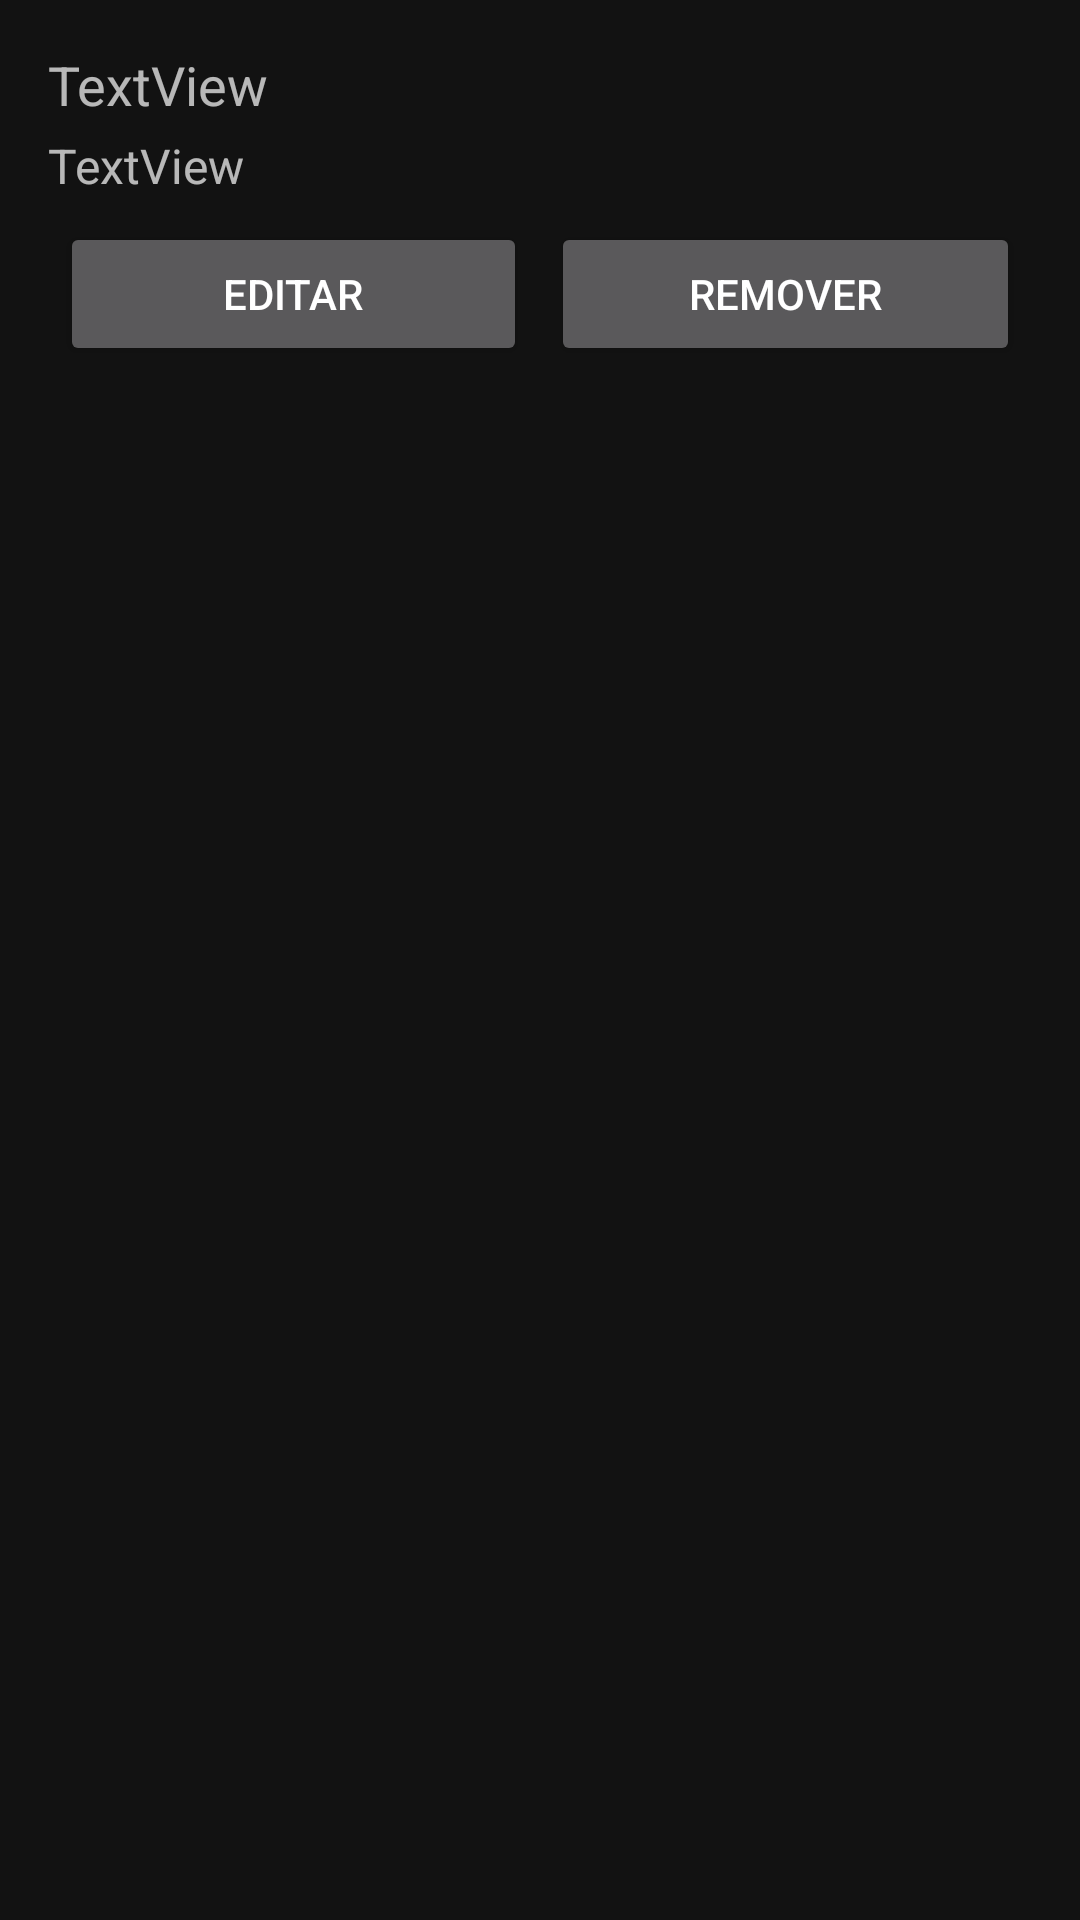

Android layout source for this screen:
<!-- AndroidManifest.xml: application theme Theme.MedicaApp -->
<!-- res/layout/activity_list_med_reminder_item.xml -->
<?xml version="1.0" encoding="utf-8"?>
<LinearLayout xmlns:android="http://schemas.android.com/apk/res/android"
    xmlns:app="http://schemas.android.com/apk/res-auto"
    android:id="@+id/layout_list_med_reminder_item"
    android:layout_width="match_parent"
    android:layout_height="wrap_content"
    android:orientation="vertical"
    android:padding="16dp">

    <TextView
        android:id="@+id/listMedRemiderItem_textView_medName"
        android:layout_width="match_parent"
        android:layout_height="wrap_content"
        android:text="TextView"
        android:textSize="18sp" />

    <TextView
        android:id="@+id/listMedRemiderItem_textView_medTime"
        android:layout_width="match_parent"
        android:layout_height="wrap_content"
        android:layout_marginVertical="4dp"
        android:text="TextView"
        android:textSize="16sp" />

    <LinearLayout
        android:layout_width="match_parent"
        android:layout_height="match_parent"
        android:orientation="horizontal">

        <Button
            android:id="@+id/listMedRemiderItem_button_edit"
            android:layout_width="wrap_content"
            android:layout_height="wrap_content"
            android:layout_margin="4dp"
            android:layout_weight="1"
            android:text="Editar" />

        <Button
            android:id="@+id/listMedRemiderItem_button_delete"
            android:layout_width="wrap_content"
            android:layout_height="wrap_content"
            android:layout_margin="4dp"
            android:layout_weight="1"
            android:text="Remover" />
    </LinearLayout>
</LinearLayout>
<!-- resources referenced by this layout -->
<resources>
  <style name="Theme.MedicaApp" parent="Theme.MaterialComponents.NoActionBar">
          
          <item name="colorPrimary">@color/purple_500</item>
          <item name="colorPrimaryVariant">@color/purple_700</item>
          <item name="colorOnPrimary">@color/white</item>
          
          <item name="colorSecondary">@color/teal_200</item>
          <item name="colorSecondaryVariant">@color/teal_700</item>
          <item name="colorOnSecondary">@color/black</item>
          
          <item name="android:statusBarColor">?attr/colorPrimaryVariant</item>
          
          <item name="windowActionBar">false</item>
      </style>
  <color name="purple_500">#FF6200EE</color>
  <color name="purple_700">#FF3700B3</color>
  <color name="white">#FFFFFFFF</color>
  <color name="teal_200">#FF03DAC5</color>
  <color name="teal_700">#FF018786</color>
  <color name="black">#FF000000</color>
</resources>
